Run: headless pygame with SDL's dummy video driver; simulated clock (each Clock.tick advances the game by its frame time, no real sleeping); random seed 0; keys injected as events and as key.get_pressed() state; no mouse input.
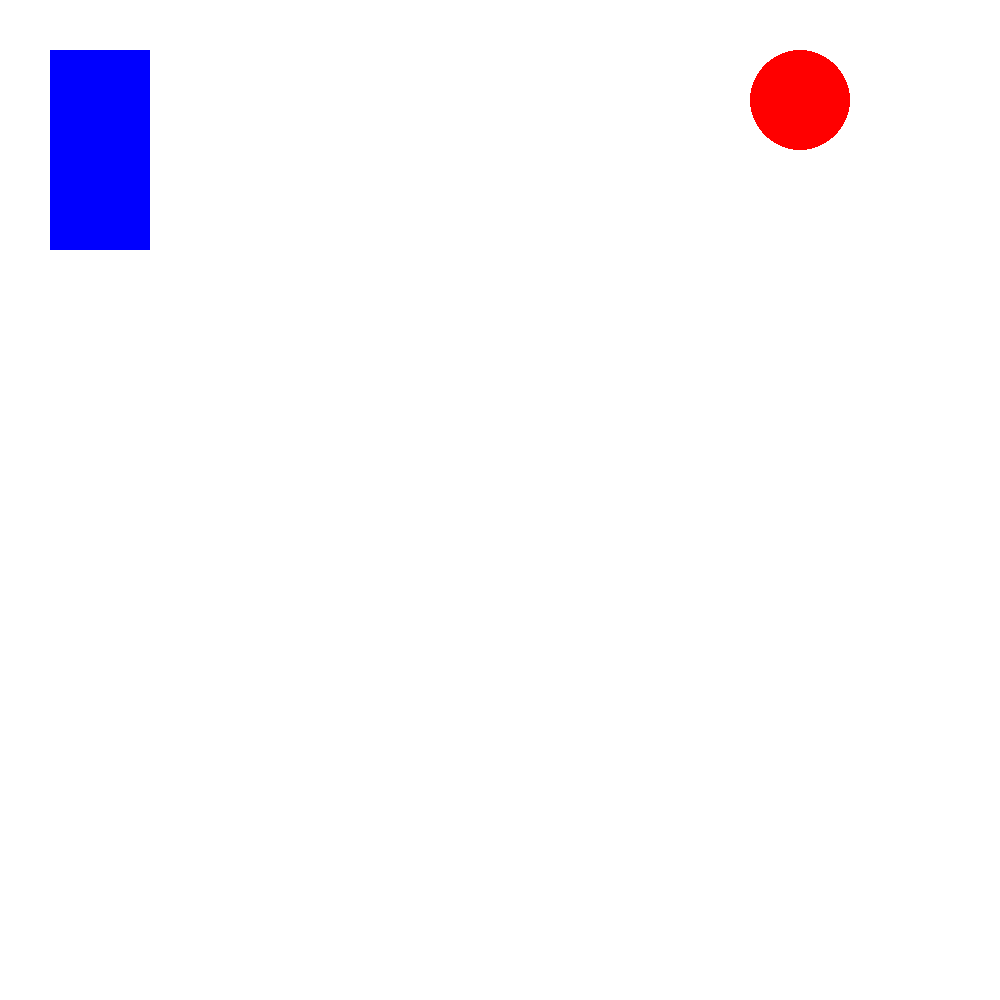
Frame 1 of 4 · flips 1–60 · no input
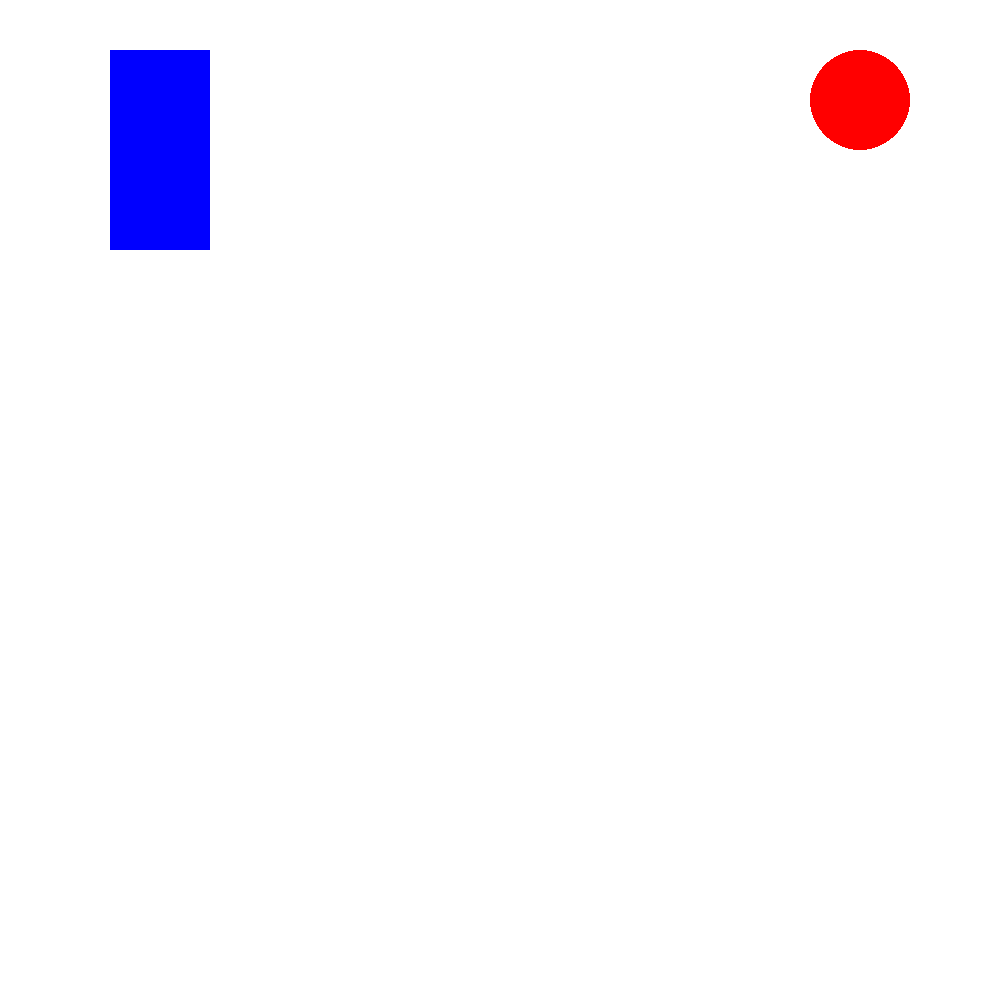
Frame 2 of 4 · flips 61–180 · tapped SPACE, RETURN · held RIGHT (→), D
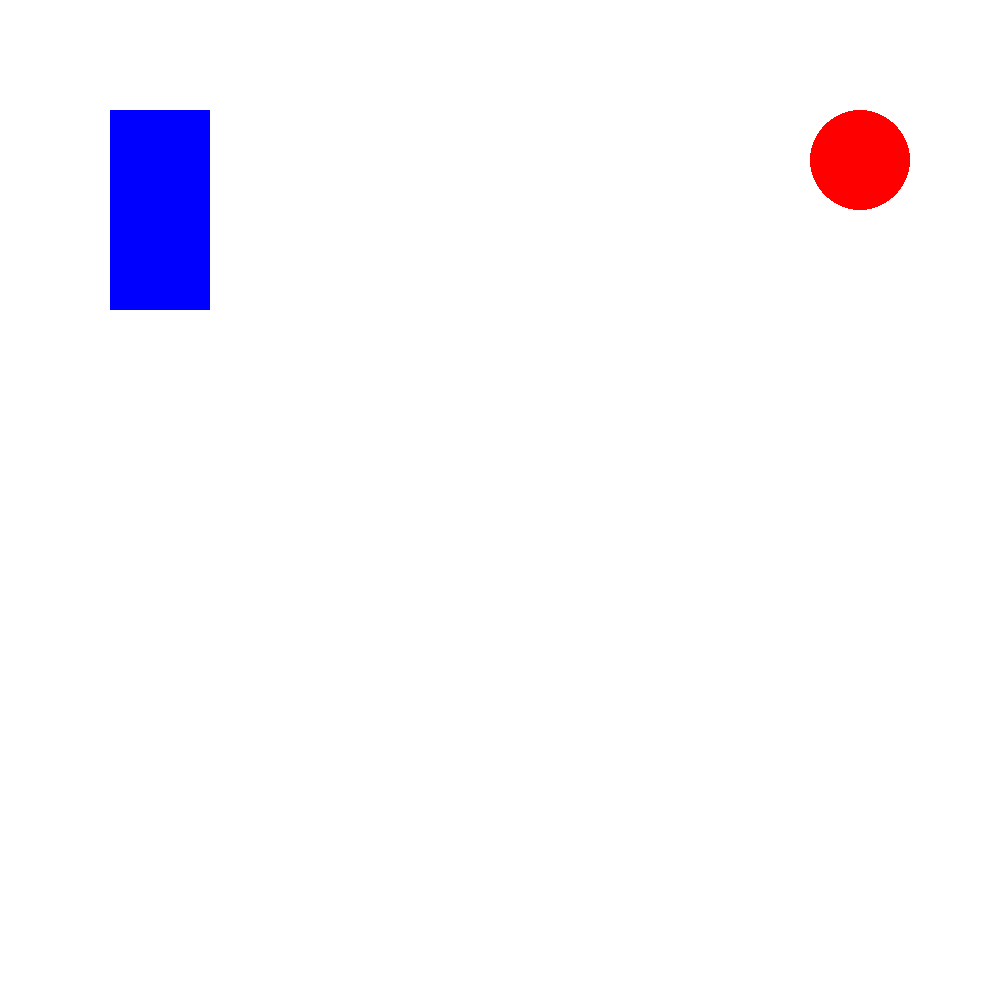
Frame 3 of 4 · flips 181–300 · held DOWN (↓), S
Frame 4 of 4 · flips 301–420 · held LEFT (←), A, UP (↑), W · screen same as frame 1, image omitted

The pygame program that drew these frames:

import pygame

pygame.init()

game_surface = pygame.display.set_mode([1000, 1000])

running = True

rectObject = pygame.Rect(50, 50, 100, 200)

circleCentre = (800, 100)

circleMovement = {
    "up": ["y", -1, False, pygame.K_UP],
    "down": ["y", 1, False, pygame.K_DOWN],
    "left": ["x", -1, False, pygame.K_LEFT],
    "right": ["x", 1, False, pygame.K_RIGHT],
    "type": "circle"
}

rectangleMovement = {
    "up": ["y", -1, False, pygame.K_w],
    "down": ["y", 1, False, pygame.K_s],
    "left": ["x", -1, False, pygame.K_a],
    "right": ["x", 1, False, pygame.K_d],
    "type": "rectangle"
}

movements = [rectangleMovement, circleMovement]

change = False
while running:
    game_surface.fill((255, 255, 255))
    change = not change
    for event in pygame.event.get():
        if event.type == pygame.QUIT:
            running = False
        elif event.type == pygame.KEYDOWN:
            for movement in movements:
                if event.key == movement["up"][3]:
                    movement["up"][2] = True
                if event.key == movement["down"][3]:
                    movement["down"][2] = True
                if event.key == movement["left"][3]:
                    movement["left"][2] = True
                if event.key == movement["right"][3]:
                    movement["right"][2] = True
        elif event.type == pygame.KEYUP:
            for movement in movements:
                if event.key == movement["up"][3]:
                    movement["up"][2] = False
                if event.key == movement["down"][3]:
                    movement["down"][2] = False
                if event.key == movement["left"][3]:
                    movement["left"][2] = False
                if event.key == movement["right"][3]:
                    movement["right"][2] = False
    if change:
        for movement in movements:
            for direction in movement:
                if direction != "type":
                    if movement[direction][2]:
                        if movement[direction][0] == "x":
                            if movement["type"] == "rectangle":
                                rectObject.move_ip(movement[direction][1], 0)
                            elif movement["type"] == "circle":
                                circleCentre = (circleCentre[0]+movement[direction][1], circleCentre[1])
                        else:
                            if movement["type"] == "rectangle":
                                rectObject.move_ip(0, movement[direction][1])
                            elif movement["type"] == "circle":
                                circleCentre = (circleCentre[0], circleCentre[1]+movement[direction][1])

    pygame.draw.rect(game_surface, (0, 0, 255), rectObject)
    pygame.draw.circle(game_surface, (255, 0, 0), circleCentre, 50)

    pygame.display.flip()
